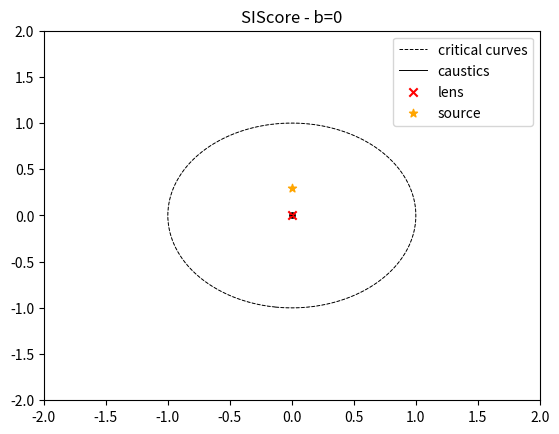

Here is the Python script that generated this plot:
#!/usr/bin/env python3
# -*- coding: utf-8 -*-
"""
Created on Tue Oct 20 12:33:09 2020

[redacted]

Functions to plot critical curves and caustics
"""
#import scipy.optimize as op
import numpy as np 
import matplotlib.pyplot as plt


def DistMatrix( dpsid11,dpsid22,dpsid12, kappa,gamma):
    
    # Jacobian matrix
    j11 = 1. - kappa - gamma - dpsid11
    j22 = 1. - kappa + gamma - dpsid22
    j12 = -dpsid12
    detA=j11*j22-j12*j12
    
    return detA
    


def SIScore(x12,kappa,gamma,fact, caustics=False):
    
    a=fact[0]
    b=fact[1]
    

    x1=x12[0]
    x2=x12[1]
    
    #psi= a*sqrt(x1**2+x2**2+b**2)
    
    #first derivative
    dx12dx22 = np.sqrt(x1**2.+x2**2.+b**2.)
    dpsi1 = a*x1/(dx12dx22)
    dpsi2 = a*x2/(dx12dx22)
    
    if caustics==True:
        
        x1_per = x1*(kappa+gamma)
        x2_per = x2*(kappa-gamma)
        
        return np.column_stack((x1_per+dpsi1, x2_per+dpsi2))
        #return npdpsi1,dpsi2
    
    
    
    #second derivatives 
    
    dx12pdx22_32 = (x1**2.+ x2**2.+b**2)**(3/2)
    # d^2psi/dx1^2
    dpsid11 = (b**2+x2**2)/dx12pdx22_32
    # d^2psi/dx2^2
    dpsid22 = (b**2+x1**2)/dx12pdx22_32
    # d^2psi/dx1dx2
    dpsid12 = -x1*x2/dx12pdx22_32
    
    detA = DistMatrix(dpsid11,dpsid22,dpsid12, kappa,gamma)
    
    return detA



def point(x12,kappa, gamma, fact,caustics=False):
    
    x1 = x12[0] 
    x2 = x12[1] 
    
    #first derivative
    
    dx12dx22 = x1**2.+x2**2
    dpsi1 = x1/dx12dx22
    dpsi2 = x2/dx12dx22
    
    if caustics==True:
        x1_per = x1*(kappa+gamma)
        x2_per = x2*(kappa-gamma)
        
        return  np.column_stack((x1_per+dpsi1, x2_per+dpsi2))
        #return np.column_stack((dpsi1,dpsi2))

    
    #second derivatives 
    
    dx22mdx12 = x2**2.-x1**2.
    dx12pdx22_2 = (x1**2.+x2**2.)**2.
    
    # d^2psi/dx1^2
    dpsid11 = dx22mdx12/dx12pdx22_2
    # d^2psi/dx2^2
    dpsid22 = -dpsid11
    # d^2psi/dx1dx2
    dpsid12 = -2*x1*x2/dx12pdx22_2
    
    detA = DistMatrix(dpsid11,dpsid22,dpsid12, kappa,gamma)
    
    return detA

def softenedpowerlaw(x12,kappa, gamma, fact,caustics=False):
    
    
    a=fact[0]
    b=fact[1]
    c=fact[2]
    p=fact[3]
    
    x1 = x12[0] 
    x2 = x12[1] 
    

    dpsi1=a*p*x1*(b**2+(x1**2+x2**2)/c**2)**(p/2 - 1)/c**2
    dpsi2=a*p*x2*(b**2+(x1**2+x2**2)/c**2)**(p/2 - 1)/c**2
    
    if caustics==True:
        #perturbation contribution
        x1_per = x1*(kappa+gamma)
        x2_per = x2*(kappa-gamma)
        
        return  np.column_stack((x1_per+dpsi1, x2_per+dpsi2))
        
    #second derivatives 
    
    ppart=(b**2+ (x1**2+x2**2))    
    dpsid11=a*p*ppart**(p/2. - 1.) + 2*a*(p/2. - 1.)*p*x1**2.*ppart**(p/2. - 2.)
    dpsid22=a*p*ppart**(p/2. - 1.) + 2*a*(p/2. - 1.)*p*x2**2.*ppart**(p/2. - 2.)
    dpsid12=2*a*ppart**(p/2. - 2.)*p*x1*x2*(p/2. - 1.)
    
    detA = DistMatrix(dpsid11,dpsid22,dpsid12, kappa,gamma)
    
    return detA
    

def softenedpowerlawkappa(x12,kappa, gamma, fact,caustics=False):
    
    a,b,p =fact[0],fact[1],fact[3]
    
    x1 = x12[0] 
    x2 = x12[1] 
    

    x1x22= x1**2+x2**2
    
    #if  
    
    if p==0:
        dpsi1= (a**2*x1*np.log((b**2 + x1x22)/b**2))/x1x22
        dpsi2= (a**2*x2*np.log((b**2 +  x1x22)/b**2))/x1x22
        dpsid11= (2*a**2*x1**2)/(x1x22*(b**2 + x1x22)) - (a**2*(x1**2 - x2**2)*np.log(1 + x1x22/b**2))/x1x22**2
        dpsid22= (2*a**2*x2**2)/(x1x22*(b**2 + x1x22)) - (a**2*(-x1**2 + x2**2)*np.log(1 + x1x22/b**2))/x1x22**2
        dpsid12= (2*a**2*x1*x2*(x1x22/(b**2 +x1x22) - np.log(1 + x1x22/b**2)))/x1x22**2
    else:
        
        dpsi1= (x1*a**(2 - p)*((b**2 + x1x22)**(p/2) - b**p))/(p *x1x22)
        dpsi2= (x2*a**(2 - p)*((b**2 + x1x22)**(p/2) - b**p))/(p *x1x22)
        #dpsid11= (a**(2 - p)*b**p*(x1**2 - x2**2))/(p*x1x22**2) + (a**(2 - p)*x1x22**(p/2 - 2)* (-b**2*x1**2 + b**2*x2**2 + p*x1**4 + p*x1**2*x2**2 - x1**4 + x2**4)*(b**2/x1x22 + 1)**(p/2))/(p*(b**2 + x1x22))
        dpsid11=(a**(2 - p) *((x1x22)**(p/2)*(b**2*(x2**2 - x1**2) + (p - 1)*x1**4 + p*x1**2*x2**2 + x2**4)*(b**2/(x1x22)+1)**(p/2) + b**p*(x1 - x2)*(x1 + x2)*(b**2 + x1**2 + x2**2)))/(p*(x1x22)**2*(b**2 + x1x22)) 
        dpsid22=(a**(2 - p)*((x1x22)**(p/2)*(b**2*(x1 - x2)*(x1 + x2) + p*x1**2*x2**2 + (p-1)*x2**4+x1**4)*(b**2/(x1**2+x2**2)+1)**(p/2)-b**p*(x1-x2)*(x1+x2)*(b**2+x1x22)))/(p*x1x22**2*(b**2+x1**2+x2**2))
        #dpsid22= (a**(2 - p)*b**p*(x2**2 - x1**2))/(p*x1x22**2) + (a**(2 - p)*x1x22**(p/2 - 2)* (b**2*x1**2 - b**2*x2**2 + p*x1**2*x2**2 + p*x2**4 + x1**4 - x2**4) *(b**2/x1x22 + 1)**(p/2))/(p*(b**2 + x1x22))
        #dpsid12= (x1*x2*a**(2 - p)*(((p - 2)*(x1x22) - 2*b**2)*(b**2 + x1x22)**(p/2) + 2*b**p*(b**2 + x1**2 + x2**2)))/(p*x1x22**2*(b**2 + x1x22))
        dpsid12=(x1*x2*a**(2-p)*(((p - 2)*x1x22 - 2*b**2)*(b**2 + x1x22)**(p/2) + 2 *b**p *(b**2 + x1x22)))/(p*x1x22**2*(b**2 + x1x22))
        
        
     
    if caustics==True:
        #perturbation contribution
        x1_per = x1*(kappa+gamma)
        x2_per = x2*(kappa-gamma)
        
        return  np.column_stack((x1_per+dpsi1, x2_per+dpsi2))
    
  
    
    detA = DistMatrix(dpsid11, dpsid22, dpsid12, kappa,gamma)
    
    return detA
    

def LensEq(x12,kappa, gamma, fact, lens_model):
    
    x1 = x12[0] 
    x2 = x12[1]
    E_r=1
    
    alpha=eval(lens_model)((x1,x2),kappa, gamma, fact, caustics=True)
    beta=np.column_stack((x1,x2))-E_r*alpha
    
    '''
    print(x[0][:10])
    print(alpha[:10])
    print(beta[:10])
    '''
    
    return beta


def PlotCurves(xS12,xL12,kappa,gamma,lens_model,fact):
    
    xL1 = xL12[0]
    xL2 = xL12[1]
    
    xS1 = xS12[0]
    xS2 = xS12[1]   
    
    a=fact[0]
    b=fact[1]
    c=fact[2]
    p=fact[3]
    
    if lens_model=='softenedpowerlaw' and p>1.7:
        xy_lin=np.linspace(-500,500,1000)
    else:    
        xy_lin=np.linspace(-10,10,1000)
    X,Y = np.meshgrid(xy_lin, xy_lin)
    
    crit_curv=eval(lens_model)((X,Y), kappa, gamma, fact)
    
    plt.figure(dpi=100)
    plt.rcParams["figure.figsize"] = (5,5)
    cp = plt.contour(X,Y, crit_curv,[0], colors='k',linestyles= '-', linewidths=0.1)     
    
    #I get the coordinates of the contour plot
    xyCrit_all = cp.collections[0].get_paths() 
    
    print(np.shape(xyCrit_all))
    for i in range(np.shape(xyCrit_all)[0]):
        figLim=0
        #xyCrit = cp.collections[0].get_paths()[i] 
        xyCrit = xyCrit_all[i].vertices  
        xCrit=xyCrit[:,0] 
        yCrit=xyCrit[:,1]
        plt.plot(xCrit,yCrit,'k--',linewidth=0.7)
    
        xyCaus=LensEq((xCrit,yCrit), kappa, gamma, fact, lens_model)
       
        #print(xyCaus)
        if xyCaus[:,0].any() <1e5 and xyCaus[:,1].any() <1e5 :
            plt.scatter(0,0, s=15, c='k', marker='o')
        
        plt.plot(xyCaus[:,0],xyCaus[:,1],'k-',linewidth=0.7) 
        #plt.title('p='+str(p))
        if lens_model!='point' and lens_model!='SIScore':
            plt.title(str(lens_model)+' - b='+str(b)+' p='+str(p))
        elif lens_model=='SIScore' : 
            plt.title(str(lens_model)+' - b='+str(b))
    
        tmp=np.max(xyCrit_all[i].vertices)
        if tmp>figLim:
            figLim=tmp
    
    plt.plot(np.nan,np.nan,'k--',label='critical curves',linewidth=0.7)
    plt.plot(np.nan,np.nan,'k-',label='caustics',linewidth=0.7) 
    
    #I always plot the critical curves and caustics with the lens in the middle
    if xL1!=0 and xL2!=0:
        xS1=xL1-xS1
        xS2=xL2-xS2
        xL1=0
        xL2=0
        
    plt.scatter(xL1, xL2, marker='x',color='r', label='lens')
    try:
        for x1,x2 in zip(xS1,xS2):
            plt.scatter(x1, x2, marker='*', label='source')
    except:
        plt.scatter(xS1, xS2, marker='*',color='orange', label='source')
        
    plt.xlim(-figLim-1, figLim+1)
    plt.ylim(-figLim-1, figLim+1)
    plt.legend()
    
    try:
        y =round((xS1**2+xS2**2)**(0.5),2)
    except:
        y='various'

    if lens_model=='softenedpowerlaw':        
        add_info=lens_model+'_lens_dist_'+str(y)+'_a_'+str(a)+'_b_'+str(b)+'_c_'+str(c) + '_p_'+str(p)          
    
    elif lens_model=='softenedpowerlawkappa':        
        add_info=lens_model+'_lens_dist_'+str(y)+'_a_'+str(a)+'_b_'+str(b) + '_p_'+str(p)   
    
    else:
        add_info=lens_model+'_lens_dist_'+str(y)+'_a_'+str(a)+'_b_'+str(b)+'_c_'+str(c)
            
    #plt.savefig('../Results/'+lens_model+'/CritCaus_'+add_info+'.png')
    #plt.show()
    
    
    
if __name__ == '__main__':
    
    kappa=0
    gamma=0
    lens_model='SIScore'
    
    models=['point','SIScore','softenedpowerlaw','softenedpowerlawkappa']
    
    xL1=0
    xL2=0
    xL12=[xL1,xL2]
    
    
    #xS2=np.linspace(0,1.5,7)[1:]
    #xS2=np.append(0.1,xS2)
    #xS2=np.array([0.1 , 0.25, 0.5 , 0.75, 1.5 ])
    #xS1=np.zeros_like(xS2)

    xS2=0.3#np.array([0.1,0.25,0.5,1,3]) 

    #[0.25,0.5,0.75,1,3]
   
    xS1=np.zeros_like(xS2)
    xS12=[xS1,xS2]
    
    a=1
    b=0
    c=1
    p=0.5                 

    fact= [a,b,c,p]
    
    #bLin=np.linspace(0,1.5,7)
    #for b in bLin:
    #    fact= [a,b,c,p]
    PlotCurves(xS12,xL12,kappa,gamma,lens_model, fact)
    #plt.show()

    
    
    
   
